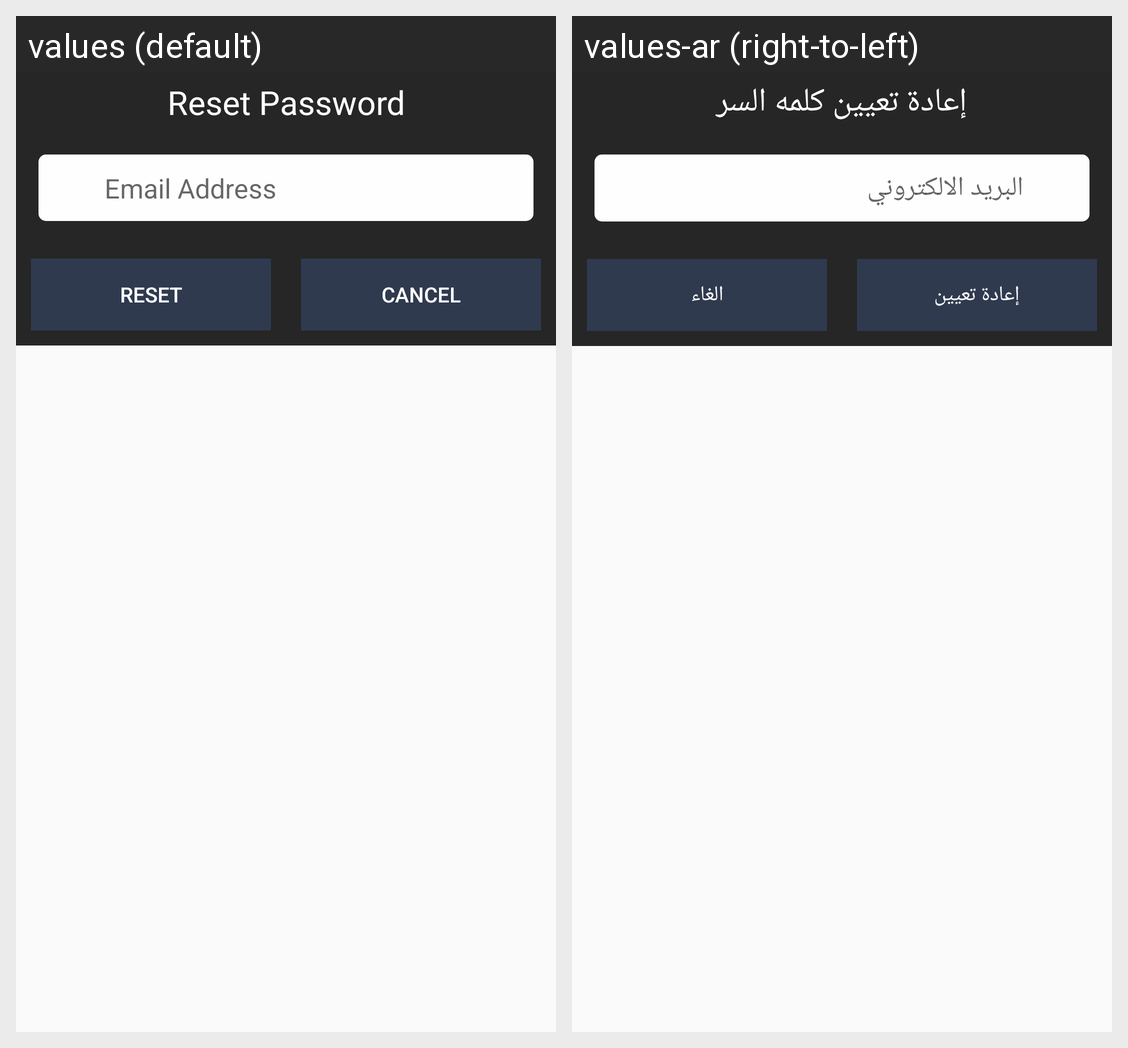

Here is an Android app screen in its default locale and in the app's own translations. Write out the translated-string differences for the strings that appear on this screen.
Android screen res/layout/dialog_reset_password.xml rendered under 2 locales, left to right: values (default), values-ar (right-to-left). Device: Nexus 5 (rendered at 1080×1920; each locale shown at half size, 540×960, under a caption strip naming it); theme AppTheme.
Strings drawn on this screen, with the default value and each locale's value (text and hints the layout hard-codes, and strings that could not be matched under every locale, appear in the picture but are not listed):

reset_password
  values: Reset Password
  values-ar: إعادة تعيين كلمه السر

email_addres
  values: Email Address
  values-ar: البريد الالكتروني

reset
  values: Reset
  values-ar: إعادة تعيين

cancel
  values: Cancel
  values-ar: الغاء
